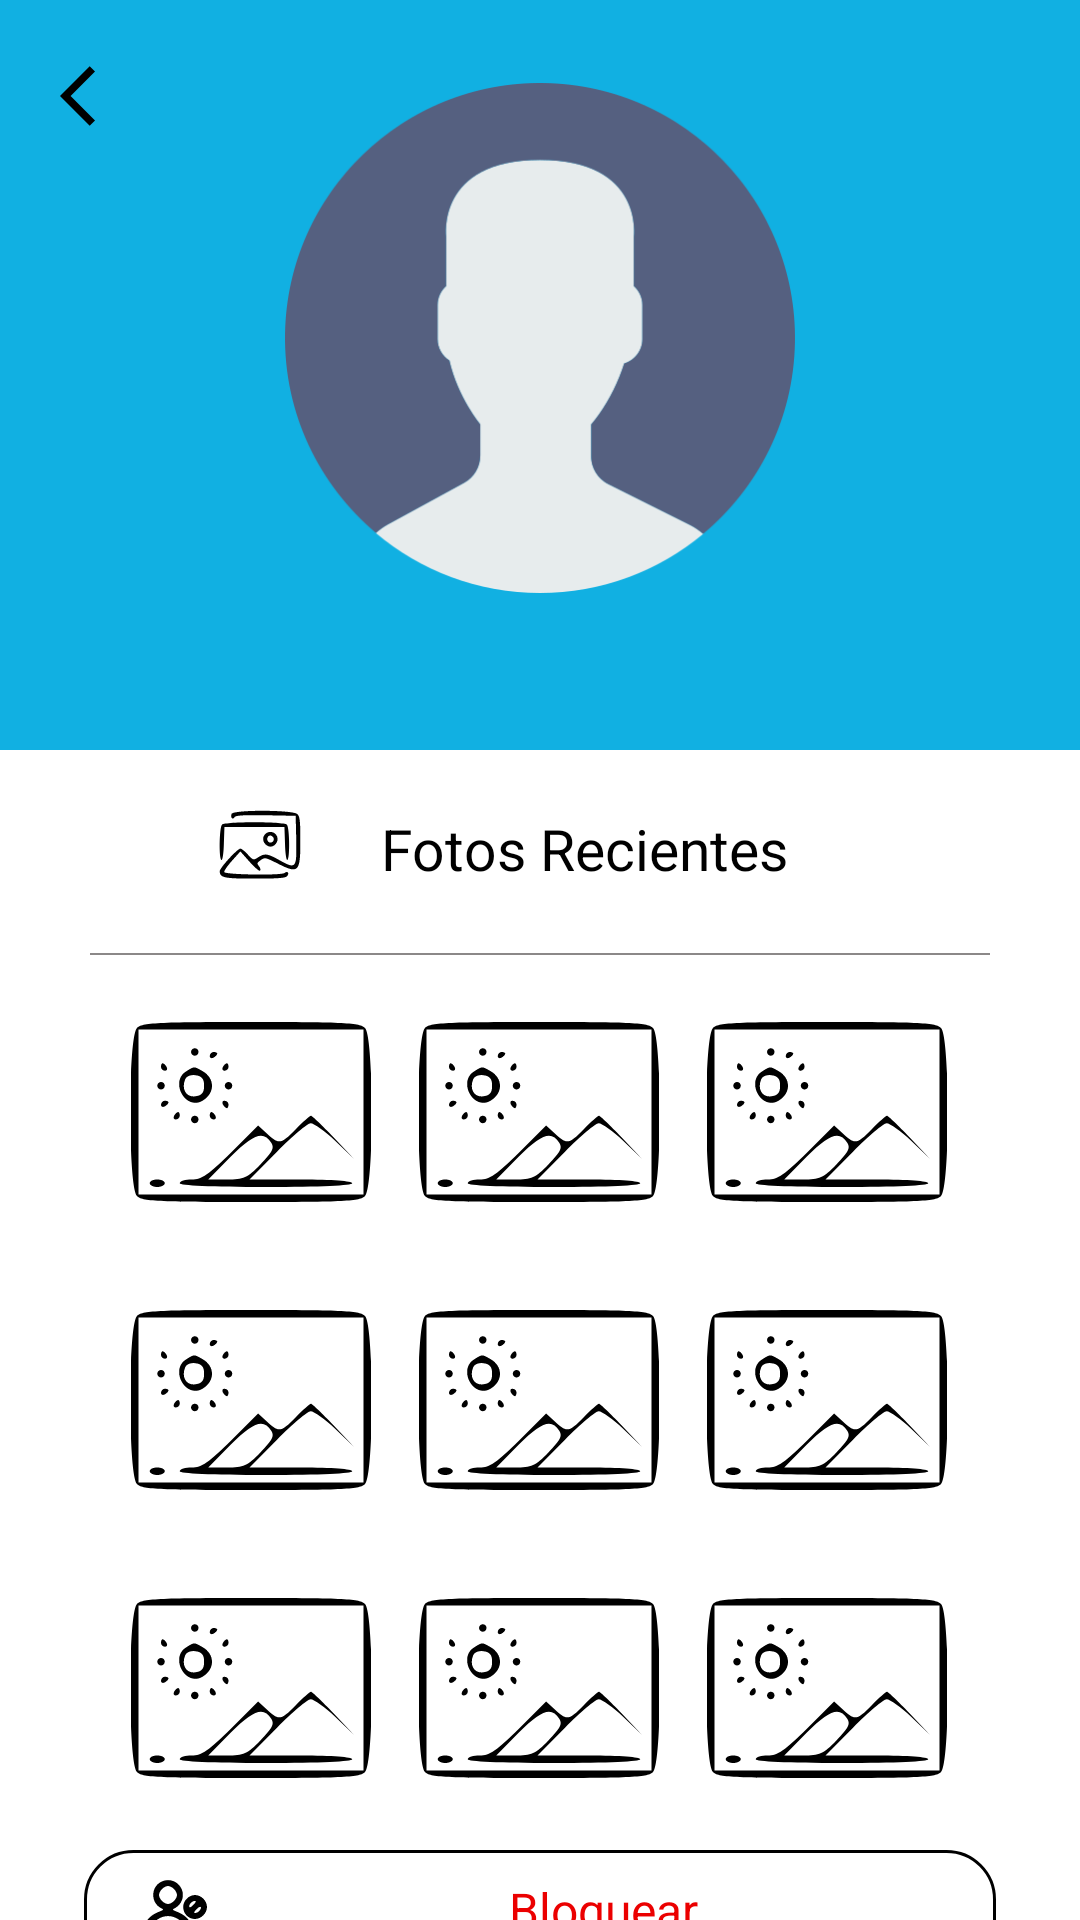

Write the Android layout XML for this screen, with the resource values it uses.
<!-- AndroidManifest.xml: application theme Theme.EasyChat -->
<!-- res/layout/fragment_chat_detail.xml -->
<?xml version="1.0" encoding="utf-8"?>
<androidx.constraintlayout.widget.ConstraintLayout xmlns:android="http://schemas.android.com/apk/res/android"
    xmlns:app="http://schemas.android.com/apk/res-auto"
    xmlns:tools="http://schemas.android.com/tools"
    android:layout_width="match_parent"
    android:layout_height="match_parent"
    tools:context=".ui.chat_detail.ChatDetailFragment">


    <androidx.appcompat.widget.Toolbar
        android:id="@+id/toolbar"
        android:layout_width="match_parent"
        android:layout_height="250dp"
        android:background="@color/color_app"
        app:layout_constraintEnd_toEndOf="parent"
        app:layout_constraintStart_toStartOf="parent"
        app:layout_constraintTop_toTopOf="parent">

        <ImageButton
            android:id="@+id/im_btn_back"
            android:layout_width="wrap_content"
            android:layout_height="wrap_content"
            android:layout_gravity="top"
            android:background="@color/color_app"
            android:padding="20dp"
            android:src="@drawable/ic_back" />

        <LinearLayout
            android:layout_width="wrap_content"
            android:layout_height="wrap_content"
            android:layout_gravity="center"
            android:orientation="vertical">

            <ImageView
                android:id="@+id/iv_profile"
                android:layout_width="170dp"
                android:layout_height="170dp"
                android:layout_gravity="center"
                android:background="@drawable/circle_shape"
                android:clipToOutline="true"
                android:scaleType="centerCrop"
                android:src="@drawable/usuario_1" />

            <TextView
                android:id="@+id/tv_name_user"
                android:layout_width="wrap_content"
                android:layout_height="wrap_content"
                android:layout_gravity="center"
                android:textColor="@color/white"
                android:textSize="18sp"
                tools:text="Maria" />

        </LinearLayout>

    </androidx.appcompat.widget.Toolbar>

    <ImageView
        android:id="@+id/iv_recent_photo"
        android:layout_width="30dp"
        android:layout_height="30dp"
        android:layout_marginStart="72dp"
        android:layout_marginTop="16dp"
        android:src="@drawable/ic_recent_photo"
        app:layout_constraintStart_toStartOf="parent"
        app:layout_constraintTop_toBottomOf="@+id/toolbar" />

    <TextView
        android:id="@+id/tv_recent_photo"
        android:layout_width="wrap_content"
        android:layout_height="wrap_content"
        android:layout_marginTop="20dp"
        android:text="@string/recent_photos"
        android:textSize="19sp"
        app:layout_constraintEnd_toEndOf="parent"
        app:layout_constraintHorizontal_bias="0.203"
        app:layout_constraintStart_toEndOf="@+id/iv_recent_photo"
        app:layout_constraintTop_toBottomOf="@+id/toolbar" />

    <View
        android:id="@+id/view_profile"
        android:layout_width="300dp"
        android:layout_height="0.5dp"
        android:layout_marginTop="22dp"
        android:background="#8B8888"
        app:layout_constraintEnd_toEndOf="parent"
        app:layout_constraintStart_toStartOf="parent"
        app:layout_constraintTop_toBottomOf="@+id/tv_recent_photo" />

    <GridLayout
        android:id="@+id/grid_photos"
        android:layout_width="wrap_content"
        android:layout_height="wrap_content"
        android:columnCount="3"
        android:rowCount="3"
        app:layout_constraintBottom_toBottomOf="parent"
        app:layout_constraintEnd_toEndOf="parent"
        app:layout_constraintHorizontal_bias="0.495"
        app:layout_constraintStart_toStartOf="parent"
        app:layout_constraintTop_toBottomOf="@+id/view_profile"
        app:layout_constraintVertical_bias="0.128">

        <ImageView
            android:id="@+id/iv_photo_1"
            android:layout_width="80dp"
            android:layout_height="80dp"
            android:layout_margin="8dp"
            android:background="@color/color_photo"
            android:src="@drawable/ic_photos" />

        <ImageView
            android:id="@+id/iv_photo_2"
            android:layout_width="80dp"
            android:layout_height="80dp"
            android:layout_margin="8dp"
            android:background="@color/color_photo"
            android:src="@drawable/ic_photos" />

        <ImageView
            android:id="@+id/iv_photo_3"
            android:layout_width="80dp"
            android:layout_height="80dp"
            android:layout_margin="8dp"
            android:background="@color/color_photo"
            android:src="@drawable/ic_photos" />

        <ImageView
            android:id="@+id/iv_photo_4"
            android:layout_width="80dp"
            android:layout_height="80dp"
            android:layout_margin="8dp"
            android:background="@color/color_photo"
            android:src="@drawable/ic_photos" />

        <ImageView
            android:id="@+id/iv_photo_5"
            android:layout_width="80dp"
            android:layout_height="80dp"
            android:layout_margin="8dp"
            android:background="@color/color_photo"
            android:src="@drawable/ic_photos" />

        <ImageView
            android:id="@+id/iv_photo_6"
            android:layout_width="80dp"
            android:layout_height="80dp"
            android:layout_margin="8dp"
            android:background="@color/color_photo"
            android:src="@drawable/ic_photos" />

        <ImageView
            android:id="@+id/iv_photo_7"
            android:layout_width="80dp"
            android:layout_height="80dp"
            android:layout_margin="8dp"
            android:background="@color/color_photo"
            android:src="@drawable/ic_photos" />

        <ImageView
            android:id="@+id/iv_photo_8"
            android:layout_width="80dp"
            android:layout_height="80dp"
            android:layout_margin="8dp"
            android:background="@color/color_photo"
            android:src="@drawable/ic_photos" />

        <ImageView
            android:id="@+id/iv_photo_9"
            android:layout_width="80dp"
            android:layout_height="80dp"
            android:layout_margin="8dp"
            android:background="@color/color_photo"
            android:src="@drawable/ic_photos" />

    </GridLayout>

    <View
        android:id="@+id/view_profile2"
        android:layout_width="300dp"
        android:layout_height="0.5dp"
        android:layout_marginTop="22dp"
        android:background="#8B8888"
        app:layout_constraintEnd_toEndOf="parent"
        app:layout_constraintStart_toStartOf="parent"
        app:layout_constraintTop_toBottomOf="@+id/grid_photos" />

    <androidx.appcompat.widget.AppCompatButton
        android:id="@+id/btn_Block"
        android:layout_width="304dp"
        android:layout_height="40dp"
        android:layout_marginHorizontal="50dp"
        android:background="@drawable/rounded_background"
        android:clickable="true"
        android:drawableStart="@drawable/ic_user_block"
        android:focusable="true"
        android:gravity="center"
        android:paddingStart="18dp"
        android:text="@string/block"
        android:textAllCaps="false"
        android:textSize="16sp"
        android:textColor="@color/color_red"
        app:layout_constraintBottom_toBottomOf="parent"
        app:layout_constraintEnd_toEndOf="parent"
        app:layout_constraintStart_toStartOf="parent"
        app:layout_constraintTop_toBottomOf="@+id/view_profile2" />


</androidx.constraintlayout.widget.ConstraintLayout>
<!-- resources referenced by this layout -->
<resources>
  <color name="color_app">#11B0E2</color>
  <color name="color_red">#EB0000</color>
  <color name="white">#FFFFFFFF</color>
  
      //Color App
  <!-- drawable ic_back (drawable) -->
  <vector xmlns:android="http://schemas.android.com/apk/res/android"
      android:autoMirrored="true"
      android:height="24dp"
      android:tint="#000000"
      android:viewportHeight="24"
      android:viewportWidth="24"
      android:width="24dp">
  
      <path
          android:fillColor="@android:color/white"
          android:pathData="M11.67,3.87L9.9,2.1 0,12l9.9,9.9 1.77,-1.77L3.54,12z" />
  
  </vector>
  <!-- drawable ic_photos: vector/xml drawable (drawable, 3879 chars, omitted) -->
  <!-- drawable ic_recent_photo (drawable) -->
  <vector xmlns:android="http://schemas.android.com/apk/res/android"
      android:width="48dp"
      android:height="48dp"
      android:viewportWidth="48"
      android:viewportHeight="48">
      <path
          android:pathData="M8.3,8.5c-0.7,2 0.6,3.4 1.6,1.7 0.6,-0.9 4.8,-1.2 16.7,-1l15.9,0.3 0.3,12.8c0.3,15.3 -0.1,15.8 -8.9,10.9 -6.6,-3.7 -8,-3.8 -11.5,-1.5 -2.5,1.6 -2.6,1.5 -5.4,-1.5 -1.6,-1.8 -3.4,-3.2 -4,-3.2 -1.6,-0 -11,10.3 -11,12 0,3.5 2.1,4 18.6,4 12.3,-0 16.4,-0.3 17.3,-1.3 1.4,-1.7 0.2,-3 -1.4,-1.7 -1.7,1.4 -31.7,0.9 -32.1,-0.5 -0.2,-0.6 1.7,-3.3 4.1,-6l4.5,-5 4.9,5.5c2.7,3 5.2,5.2 5.6,4.8 0.4,-0.4 0.2,-1.5 -0.6,-2.4 -1.1,-1.4 -1.1,-1.8 0.6,-3 2.5,-1.9 2.7,-1.8 9.5,1.6 11,5.6 12,4.6 12,-12.1 0,-10.3 -0.3,-13.1 -1.6,-14.3 -2.3,-2.3 -34.2,-2.4 -35.1,-0.1z"
          android:fillColor="#000000"
          android:strokeColor="#00000000" />
      <path
          android:pathData="M3.2,14.2c-1.5,1.5 -1.7,18.8 -0.2,18.8 0.5,-0 1.1,-3.9 1.2,-8.8l0.3,-8.7 16,-0 16,-0 0.3,8.7c0.1,4.9 0.7,8.8 1.2,8.8 1.5,-0 1.3,-17.3 -0.2,-18.8 -1.7,-1.7 -32.9,-1.7 -34.6,-0z"
          android:fillColor="#000000"
          android:strokeColor="#00000000" />
      <path
          android:pathData="M26,19.5c-1.5,1.8 -1,4.5 1.3,5.9 3.4,2.2 7.3,-2.7 4.7,-5.9 -1.6,-1.9 -4.4,-1.9 -6,-0zM30.6,21.1c1,1.7 -1.3,3.6 -2.7,2.2 -1.2,-1.2 -0.4,-3.3 1.1,-3.3 0.5,-0 1.2,0.5 1.6,1.1z"
          android:fillColor="#000000"
          android:strokeColor="#00000000" />
  </vector>
  <!-- drawable ic_user_block (drawable) -->
  <vector xmlns:android="http://schemas.android.com/apk/res/android"
      android:width="24dp"
      android:height="24dp"
      android:viewportWidth="48"
      android:viewportHeight="48">
      <path
          android:pathData="M15.1,5.4c-6.6,3.6 -6.6,13.6 0,17.2 2.4,1.2 2.3,1.2 -1.9,2.9 -5,2 -8.7,6.1 -10.3,11.5 -2.1,7 -2.1,7 17.1,7 19.2,-0 19.2,-0 17.1,-7 -1.6,-5.4 -5.3,-9.5 -10.3,-11.5 -4.2,-1.7 -4.3,-1.7 -1.9,-2.9 1.3,-0.7 3,-2.4 3.7,-3.7 4.9,-8.8 -4.7,-18.4 -13.5,-13.5zM24,10c1.1,1.1 2,2.9 2,4 0,2.6 -3.4,6 -6,6 -2.6,-0 -6,-3.4 -6,-6 0,-1.1 0.9,-2.9 2,-4 1.1,-1.1 2.9,-2 4,-2 1.1,-0 2.9,0.9 4,2zM27.1,30.3c1.9,1.2 4.2,3.8 5.1,5.7l1.8,3.5 -13.6,0.3c-7.5,0.1 -13.9,-0 -14.2,-0.2 -0.9,-1 3.5,-7.2 6.8,-9.3 4.3,-3 9.7,-3 14.1,-0z"
          android:fillColor="#000000"
          android:strokeColor="#00000000" />
      <path
          android:pathData="M32.5,16.5c-5,4.9 -1.5,13.5 5.5,13.5 4.1,-0 8,-3.9 8,-8 0,-4.1 -3.9,-8 -8,-8 -1.9,-0 -4,0.9 -5.5,2.5zM36.9,20.6c-1.3,1.4 -2.5,2 -2.7,1.4 -0.5,-1.5 1.7,-4 3.6,-4 1.2,-0 1,0.6 -0.9,2.6zM41,24.5c-0.7,0.8 -1.9,1.5 -2.8,1.5 -1.2,-0 -1,-0.6 0.9,-2.6 2.4,-2.6 4.1,-1.6 1.9,1.1z"
          android:fillColor="#000000"
          android:strokeColor="#00000000" />
  </vector>
  <!-- drawable rounded_background (drawable) -->
  <?xml version="1.0" encoding="utf-8"?>
  <shape xmlns:android="http://schemas.android.com/apk/res/android"
      android:shape="rectangle">
      <solid android:color="@android:color/white" />
      <corners android:radius="16dp" /> 
      <stroke
          android:width="1dp"
          android:color="#000000" /> 
  </shape>
  <!-- drawable usuario_1: png bitmap (drawable, 19482 bytes) -->
  <string name="block">Bloquear</string>
  <string name="recent_photos">Fotos Recientes</string>
</resources>
